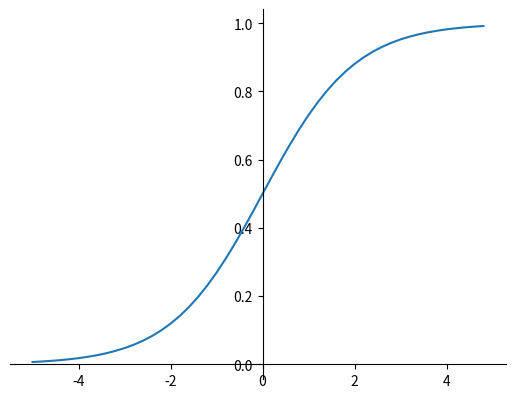

The script that saved this image:
import numpy as np
import matplotlib.pyplot as plt

"""
plot the active function sigmoid
"""


def sigmoid(x):
    return 1 / (1 + np.exp(-x))


x = np.arange(-5., 5., 0.2)
y = sigmoid(x)

# 设置图表边框以及坐标轴位置
ax = plt.gca()
ax.spines['right'].set_color('none')
ax.spines['top'].set_color('none')
ax.xaxis.set_ticks_position('bottom')
ax.yaxis.set_ticks_position('left')
ax.spines['bottom'].set_position(('data', 0))
ax.spines['left'].set_position(('data', 0))

plt.plot(x, y)
plt.show()
